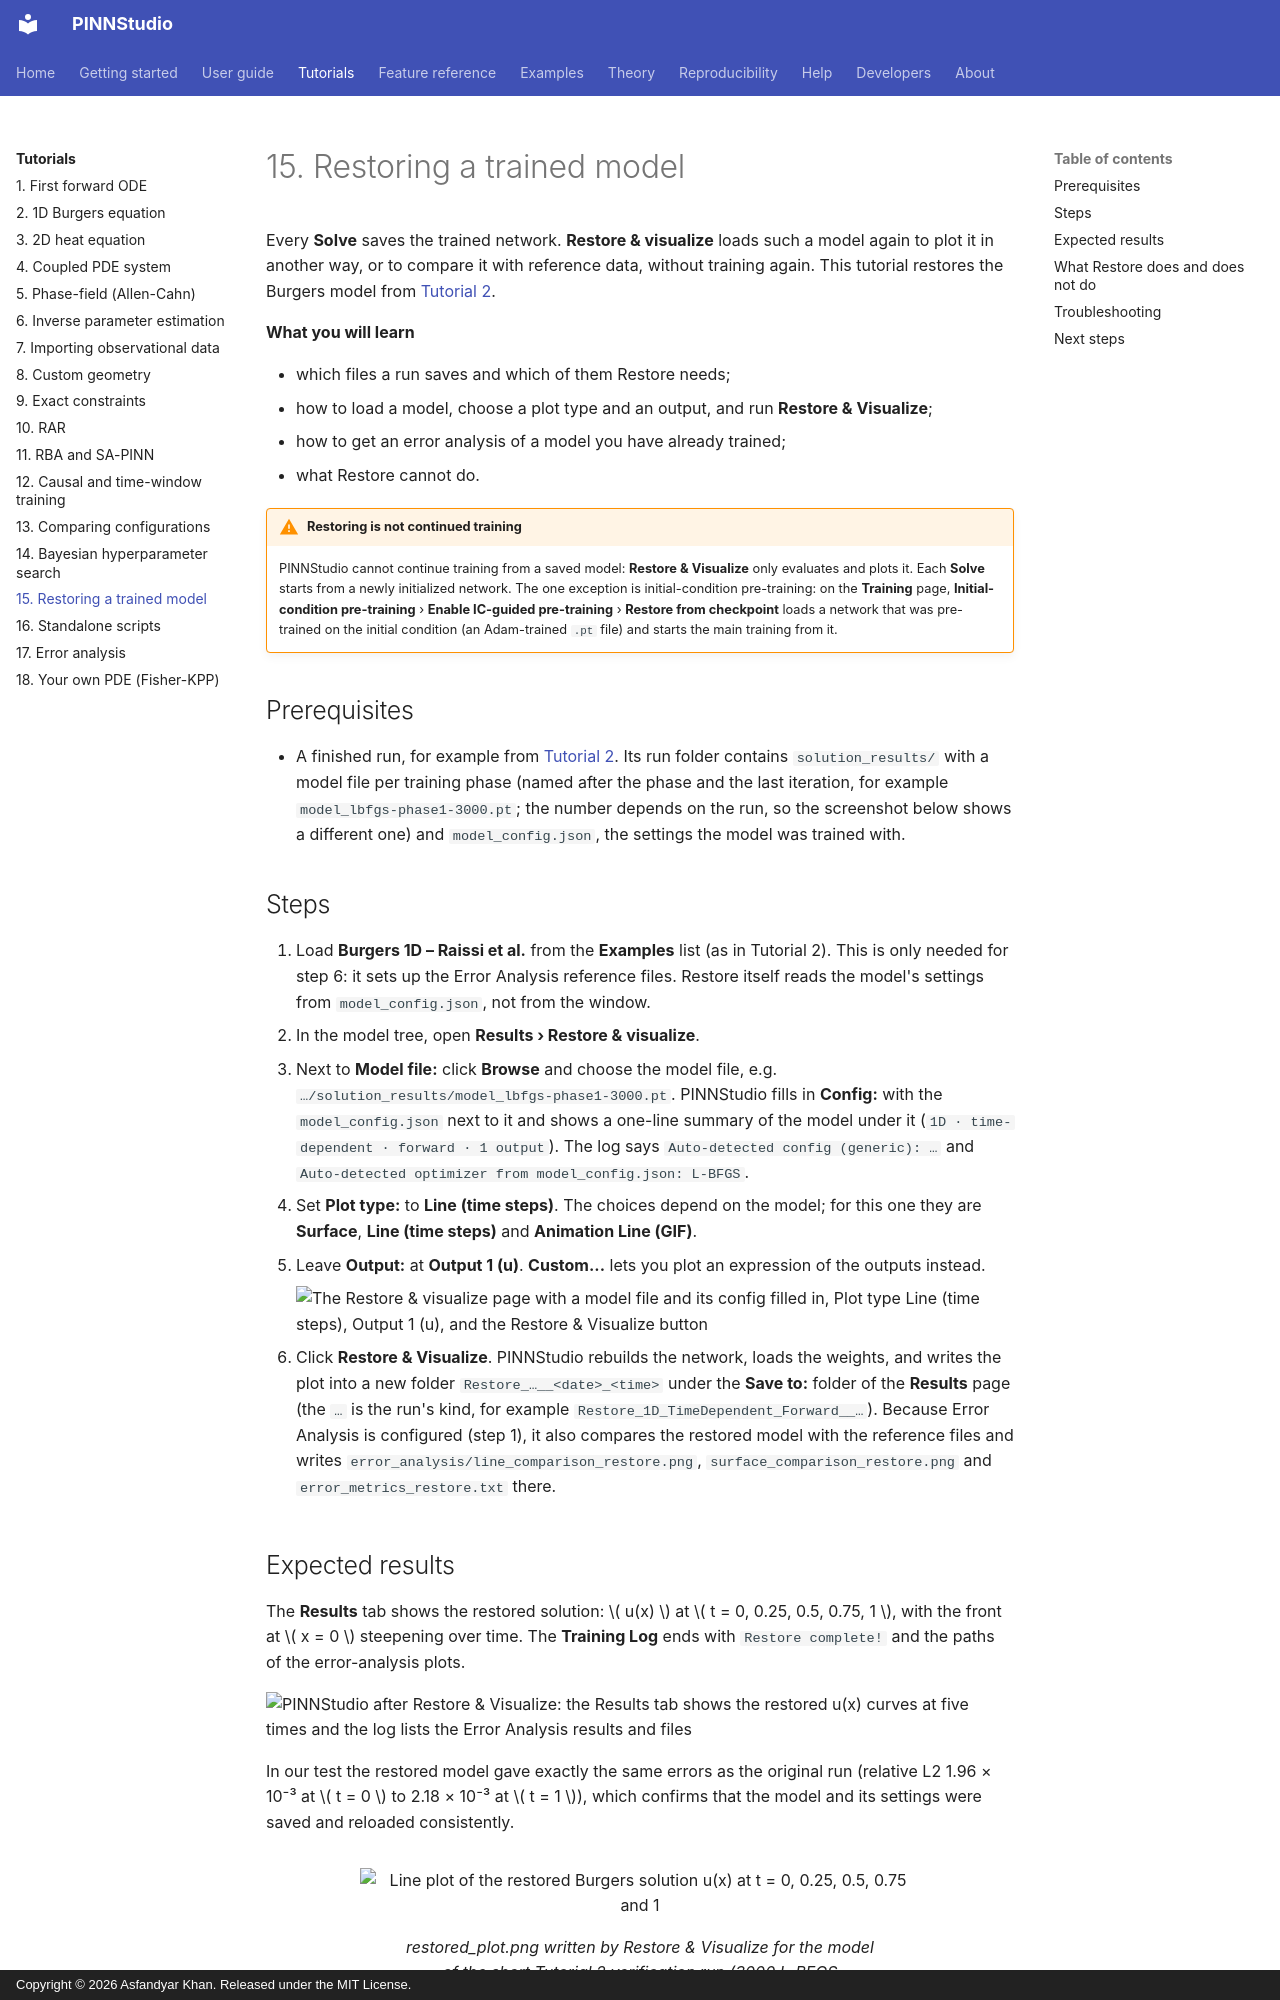

repository: AsfandyarKhan72/PINNStudio · page: tutorials/15-restore/index.html · generator: mkdocs · copyright: Copyright © 2026 Asfandyar Khan. Released under the MIT License.

# 15. Restoring a trained model

Every **Solve** saves the trained network. **Restore & visualize** loads such a model again to plot it in
another way, or to compare it with reference data, without training again. This tutorial restores the
Burgers model from [Tutorial 2](02-burgers.md).

**What you will learn**

- which files a run saves and which of them Restore needs;
- how to load a model, choose a plot type and an output, and run **Restore & Visualize**;
- how to get an error analysis of a model you have already trained;
- what Restore cannot do.

!!! warning "Restoring is not continued training"
    PINNStudio cannot continue training from a saved model: **Restore & Visualize** only evaluates and plots
    it. Each **Solve** starts from a newly initialized network. The one exception is initial-condition
    pre-training: on the **Training** page, **Initial-condition pre-training** › **Enable IC-guided
    pre-training** › **Restore from checkpoint** loads a network that was pre-trained on the initial
    condition (an Adam-trained `.pt` file) and starts the main training from it.

## Prerequisites

- A finished run, for example from [Tutorial 2](02-burgers.md). Its run folder contains
  `solution_results/` with a model file per training phase (named after the phase and the last iteration, for example `model_lbfgs-phase1-3000.pt`; the number depends on the run, so the screenshot below shows a different one) and
  `model_config.json`, the settings the model was trained with.

## Steps

1. Load **Burgers 1D – Raissi et al.** from the **Examples** list (as in Tutorial 2). This is only needed for
   step 6: it sets up the Error Analysis reference files. Restore itself reads the model's settings from
   `model_config.json`, not from the window.
2. In the model tree, open **Results › Restore & visualize**.
3. Next to **Model file:** click **Browse** and choose the model file, e.g.
   `…/solution_results/model_lbfgs-phase1-3000.pt`. PINNStudio fills in **Config:** with the
   `model_config.json` next to it and shows a one-line summary of the model under it
   (`1D · time-dependent · forward · 1 output`). The log says `Auto-detected config (generic): …` and
   `Auto-detected optimizer from model_config.json: L-BFGS`.
4. Set **Plot type:** to **Line (time steps)**. The choices depend on the model; for this one they are
   **Surface**, **Line (time steps)** and **Animation Line (GIF)**.
5. Leave **Output:** at **Output 1 (u)**. **Custom...** lets you plot an expression of the outputs instead.

    ![The Restore & visualize page with a model file and its config filled in, Plot type Line (time steps), Output 1 (u), and the Restore & Visualize button](../assets/screenshots/tut15_restore.png){ .screenshot loading=lazy }

6. Click **Restore & Visualize**. PINNStudio rebuilds the network, loads the weights, and writes the plot
   into a new folder `Restore_…__<date>_<time>` under the **Save to:** folder of the **Results** page (the `…` is
   the run's kind, for example `Restore_1D_TimeDependent_Forward__…`).
   Because Error Analysis is configured (step 1), it also compares the restored model with the reference
   files and writes `error_analysis/line_comparison_restore.png`, `surface_comparison_restore.png` and
   `error_metrics_restore.txt` there.
